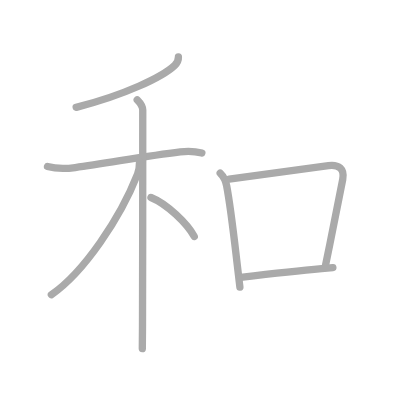
t = 0.00 s
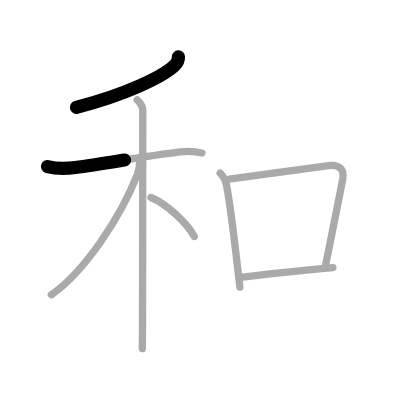
t = 1.50 s
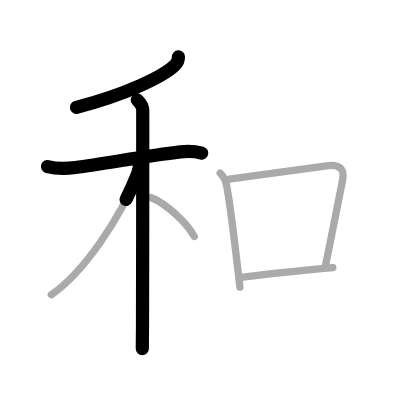
t = 3.25 s
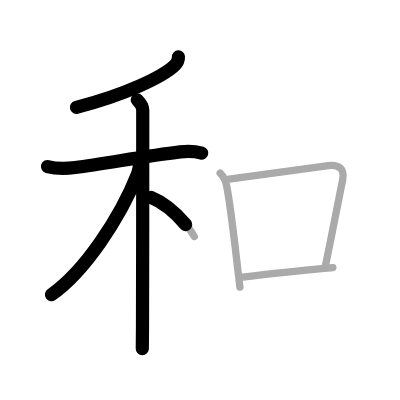
t = 4.75 s
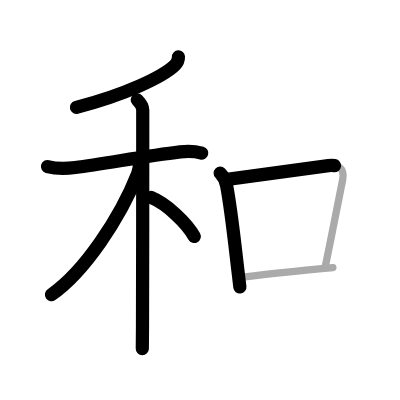
t = 6.50 s
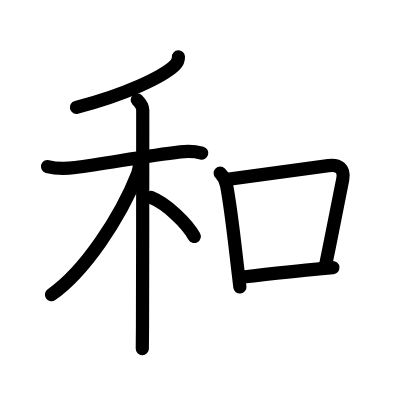
t = 8.00 s

The animated SVG that drew these frames (rendered in a browser with its animation timeline set to each time). Animation: 8 SMIL elements (animate=8); one cycle of 8.00 s.

<?xml version="1.0" standalone="no"?>
<!DOCTYPE svg PUBLIC "-//W3C//DTD SVG 1.1//EN"   "http://www.w3.org/Graphics/SVG/1.1/DTD/svg11.dtd">
<svg width="400px" height="400px"  version="1.1" xmlns="http://www.w3.org/2000/svg">
  <defs>
    <marker id="Triangle" viewBox="0 0 10 10" refX="0" refY="5" markerUnits="strokeWidth" markerWidth="3" style="stroke-opacity:0%;fill:#aaaaaa;" markerHeight="2" orient="auto">
      <path d="M 0 0 L 10 5 L 0 10 z" />
    </marker>
    
    <marker id="Arrow" viewBox="0 0 10 10" refX="5" refY="5" markerUnits="strokeWidth" markerWidth="1.8" style="stroke-opacity:0%;fill:#770000;" markerHeight="2" orient="auto">
      <path d="M 0 4 L 6 4 L 4 1 L 10 5 L 4 9 L 6 6 L 0 6 z" />
        <circle cx="5" cy="5" r="5" />
      </marker>
    
    <marker id="TriangleRed" viewBox="0 0 10 10" refX="0" refY="5" markerUnits="strokeWidth" markerWidth="3" style="stroke-opacity:0%;fill:#CC0000;" markerHeight="2" orient="auto">
      <path d="M 0 0 L 10 5 L 0 10 z" />
    </marker>
    
    <marker id="ArrowRed" viewBox="0 0 10 10" refX="5" refY="5" markerUnits="strokeWidth" markerWidth="1.8" style="stroke-opacity:0%;fill:#CC0000;" markerHeight="2" orient="auto">
      <path d="M 0 4 L 6 4 L 4 1 L 10 5 L 4 9 L 6 6 L 0 6 z" />
        <circle cx="5" cy="5" r="5" />
      </marker>
    
  </defs>
  
  <path style="fill:#ffffff; fill-opacity:100%; fill-rule:evenodd; stroke-width:0;" d="M 0 0 L 400px 0 L 400px 400px L 0 400px L 0 0" />

  <g transform="scale(3.6697247706422 3.6697247706422)">
<path style="fill:none; fill-opacity:0%; fill-rule:evenodd; stroke:#aaaaaa; stroke-opacity:100%; stroke-width: 1.5pt; stroke-linejoin:round; stroke-linecap:round;" d="M48.62 15.5c0.03 0.72-0.29 1.64-1.04 2.34c-3.33 3.12-13.46 7.99-26.82 11.41"></path>
<path style="fill:none; fill-opacity:0%; fill-rule:evenodd; stroke:#aaaaaa; stroke-opacity:100%; stroke-width: 1.5pt; stroke-linejoin:round; stroke-linecap:round;" d="M12.94 45.38c2.31 0.62 5.12 0.6 7.56 0.27c8.62-1.15 19.25-3.15 28.62-4.27c1.65-0.2 4.24-0.12 5.88 0.33"></path>
<path style="fill:none; fill-opacity:0%; fill-rule:evenodd; stroke:#aaaaaa; stroke-opacity:100%; stroke-width: 1.5pt; stroke-linejoin:round; stroke-linecap:round;" d="M37.39 27.2c0.96 0.96 1.51 1.93 1.51 2.8c0 2.94 0 43.09-0.07 58.99C38.81 92 38.8 94.14 38.78 95"></path>
<path style="fill:none; fill-opacity:0%; fill-rule:evenodd; stroke:#aaaaaa; stroke-opacity:100%; stroke-width: 1.5pt; stroke-linejoin:round; stroke-linecap:round;" d="M38.03 44.02c0 1.23-0.26 2.66-0.54 3.39c-4.68 11.92-14.53 26.71-23.49 32.9"></path>
<path style="fill:none; fill-opacity:0%; fill-rule:evenodd; stroke:#aaaaaa; stroke-opacity:100%; stroke-width: 1.5pt; stroke-linejoin:round; stroke-linecap:round;" d="M41.14 53.81c4.38 1.75 9.87 7.12 11.8 10.63"></path>
<path style="fill:none; fill-opacity:0%; fill-rule:evenodd; stroke:#aaaaaa; stroke-opacity:100%; stroke-width: 1.5pt; stroke-linejoin:round; stroke-linecap:round;" d="M60 47.19c0.97 0.97 1.52 2.14 1.76 3.43c1.26 6.69 2.17 15.52 3.12 23.48c0.17 1.41 0.33 2.8 0.49 4.14"></path>
<path style="fill:none; fill-opacity:0%; fill-rule:evenodd; stroke:#aaaaaa; stroke-opacity:100%; stroke-width: 1.5pt; stroke-linejoin:round; stroke-linecap:round;" d="M62.44 48.81c11.87-1.69 21.33-2.94 27.06-3.67c2.81-0.36 4.46 0.83 3.89 3.77c-1.2 6.23-3.01 15.28-4.71 23.5"></path>
<path style="fill:none; fill-opacity:0%; fill-rule:evenodd; stroke:#aaaaaa; stroke-opacity:100%; stroke-width: 1.5pt; stroke-linejoin:round; stroke-linecap:round;" d="M65.6 75.56c9.62-1.12 16.1-1.83 22.04-2.37c1.03-0.09 2.04-0.18 3.07-0.26"></path>

<path style="fill:none; fill-opacity:0%; fill-rule:evenodd; stroke:#000000; stroke-opacity:100%; stroke-width: 2.7pt; stroke-linejoin:round; stroke-linecap:round;" d="M48.62 15.5c0.03 0.72-0.29 1.64-1.04 2.34c-3.33 3.12-13.46 7.99-26.82 11.41" pathLength="100" stroke-dashoffset="100" stroke-dasharray="100 105"><animate id="dashAnim1" attributeName="stroke-dashoffset" from="100" to="0" dur="1s" calcMode="linear" fill="freeze"/></path>
<path style="fill:none; fill-opacity:0%; fill-rule:evenodd; stroke:#000000; stroke-opacity:100%; stroke-width: 2.7pt; stroke-linejoin:round; stroke-linecap:round;" d="M12.94 45.38c2.31 0.62 5.12 0.6 7.56 0.27c8.62-1.15 19.25-3.15 28.62-4.27c1.65-0.2 4.24-0.12 5.88 0.33" pathLength="100" stroke-dashoffset="100" stroke-dasharray="100 105"><animate id="dashAnim2" attributeName="stroke-dashoffset" from="100" to="0" dur="1s" calcMode="linear" begin="dashAnim1.end" fill="freeze"/></path>
<path style="fill:none; fill-opacity:0%; fill-rule:evenodd; stroke:#000000; stroke-opacity:100%; stroke-width: 2.7pt; stroke-linejoin:round; stroke-linecap:round;" d="M37.39 27.2c0.96 0.96 1.51 1.93 1.51 2.8c0 2.94 0 43.09-0.07 58.99C38.81 92 38.8 94.14 38.78 95" pathLength="100" stroke-dashoffset="100" stroke-dasharray="100 105"><animate id="dashAnim3" attributeName="stroke-dashoffset" from="100" to="0" dur="1s" calcMode="linear" begin="dashAnim2.end" fill="freeze"/></path>
<path style="fill:none; fill-opacity:0%; fill-rule:evenodd; stroke:#000000; stroke-opacity:100%; stroke-width: 2.7pt; stroke-linejoin:round; stroke-linecap:round;" d="M38.03 44.02c0 1.23-0.26 2.66-0.54 3.39c-4.68 11.92-14.53 26.71-23.49 32.9" pathLength="100" stroke-dashoffset="100" stroke-dasharray="100 105"><animate id="dashAnim4" attributeName="stroke-dashoffset" from="100" to="0" dur="1s" calcMode="linear" begin="dashAnim3.end" fill="freeze"/></path>
<path style="fill:none; fill-opacity:0%; fill-rule:evenodd; stroke:#000000; stroke-opacity:100%; stroke-width: 2.7pt; stroke-linejoin:round; stroke-linecap:round;" d="M41.14 53.81c4.38 1.75 9.87 7.12 11.8 10.63" pathLength="100" stroke-dashoffset="100" stroke-dasharray="100 105"><animate id="dashAnim5" attributeName="stroke-dashoffset" from="100" to="0" dur="1s" calcMode="linear" begin="dashAnim4.end" fill="freeze"/></path>
<path style="fill:none; fill-opacity:0%; fill-rule:evenodd; stroke:#000000; stroke-opacity:100%; stroke-width: 2.7pt; stroke-linejoin:round; stroke-linecap:round;" d="M60 47.19c0.97 0.97 1.52 2.14 1.76 3.43c1.26 6.69 2.17 15.52 3.12 23.48c0.17 1.41 0.33 2.8 0.49 4.14" pathLength="100" stroke-dashoffset="100" stroke-dasharray="100 105"><animate id="dashAnim6" attributeName="stroke-dashoffset" from="100" to="0" dur="1s" calcMode="linear" begin="dashAnim5.end" fill="freeze"/></path>
<path style="fill:none; fill-opacity:0%; fill-rule:evenodd; stroke:#000000; stroke-opacity:100%; stroke-width: 2.7pt; stroke-linejoin:round; stroke-linecap:round;" d="M62.44 48.81c11.87-1.69 21.33-2.94 27.06-3.67c2.81-0.36 4.46 0.83 3.89 3.77c-1.2 6.23-3.01 15.28-4.71 23.5" pathLength="100" stroke-dashoffset="100" stroke-dasharray="100 105"><animate id="dashAnim7" attributeName="stroke-dashoffset" from="100" to="0" dur="1s" calcMode="linear" begin="dashAnim6.end" fill="freeze"/></path>
<path style="fill:none; fill-opacity:0%; fill-rule:evenodd; stroke:#000000; stroke-opacity:100%; stroke-width: 2.7pt; stroke-linejoin:round; stroke-linecap:round;" d="M65.6 75.56c9.62-1.12 16.1-1.83 22.04-2.37c1.03-0.09 2.04-0.18 3.07-0.26" pathLength="100" stroke-dashoffset="100" stroke-dasharray="100 105"><animate id="dashAnim8" attributeName="stroke-dashoffset" from="100" to="0" dur="1s" calcMode="linear" begin="dashAnim7.end" fill="freeze"/></path>

</g>

</svg>  
          
